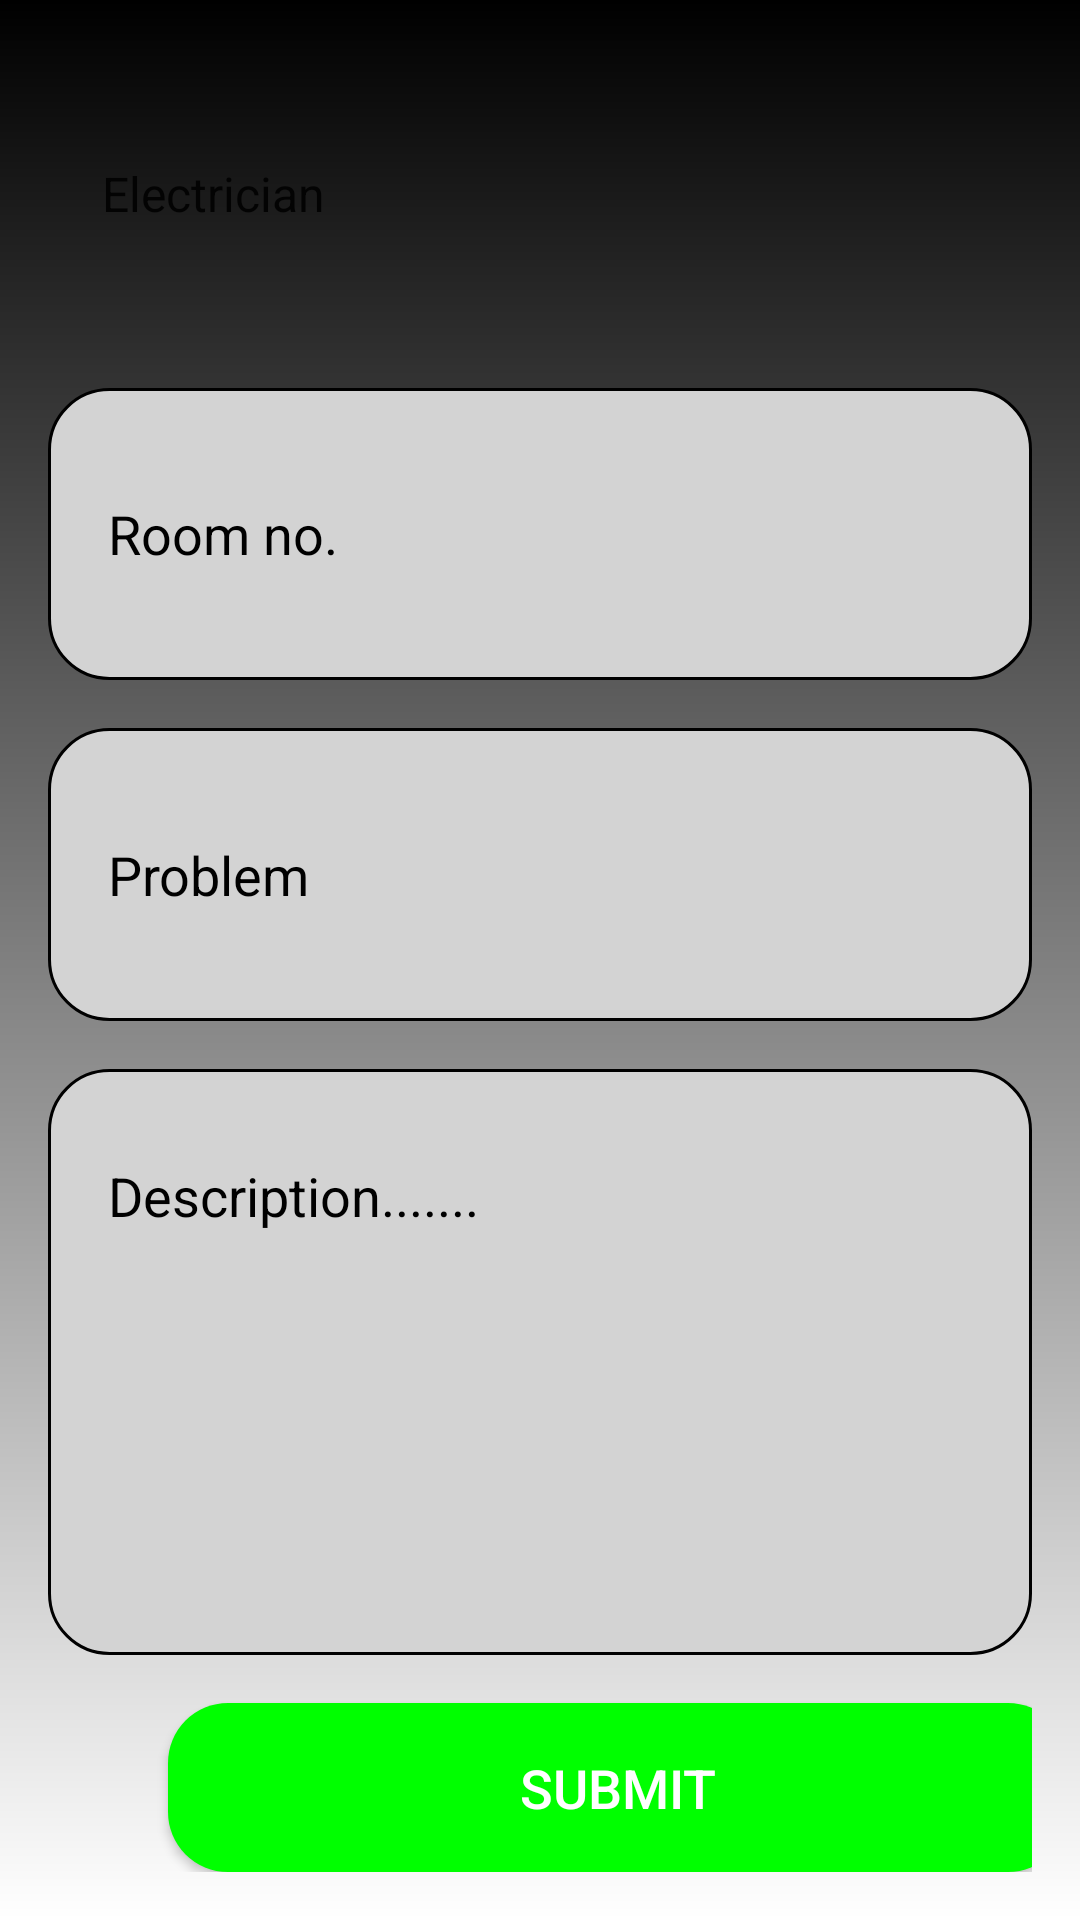

Layout XML and referenced resources for this Android screen:
<!-- AndroidManifest.xml: application theme Theme.DormEaseUser -->
<!-- res/layout/activity_register_complaints.xml -->
<LinearLayout xmlns:android="http://schemas.android.com/apk/res/android"
    android:layout_width="match_parent"
    android:layout_height="match_parent"
    android:orientation="vertical"
    android:padding="16dp"
    xmlns:tools="http://schemas.android.com/tools"
    tools:context=".ui.home.RegisterComplaintsActivity"
    android:background="@drawable/gradient_background">

    <Spinner
        android:id="@+id/spinnerType"
        android:layout_width="match_parent"
        android:layout_height="0dp"
        android:layout_weight="1"
        android:entries="@array/type_array"
        android:paddingLeft="10dp"
        android:background="@drawable/spinner_background"
        android:layout_marginBottom="16dp" />

    <EditText
        android:id="@+id/editTextRoomNo"
        android:layout_width="match_parent"
        android:layout_height="0dp"
        android:layout_marginBottom="16dp"
        android:layout_weight="1"
        android:textColorHint="@color/black"
        android:background="@drawable/edittext_background"
        android:hint="Room no."
        android:inputType="number"
        android:paddingLeft="20dp" />

    <EditText
        android:id="@+id/editTextProblem"
        android:layout_width="match_parent"
        android:layout_height="0dp"
        android:layout_weight="1"
        android:paddingLeft="20dp"
        android:textColorHint="@color/black"
        android:hint="Problem"
        android:background="@drawable/edittext_background"
        android:layout_marginBottom="16dp" />

    <EditText
        android:id="@+id/editTextDescription"
        android:layout_width="match_parent"
        android:layout_height="0dp"
        android:layout_weight="2"
        android:paddingLeft="20dp"
        android:paddingTop="30dp"
        android:textColorHint="@color/black"
        android:hint="Description......."
        android:background="@drawable/edittext_background"
        android:layout_marginBottom="16dp"
        android:gravity="top" />

    <Button
        android:id="@+id/buttonSubmit"
        android:layout_width="300dp"
        android:layout_marginLeft="40dp"
        android:layout_height="wrap_content"
        android:text="SUBMIT"
        android:background="@drawable/button_background"
        android:textColor="@android:color/white"
        android:padding="16dp"
        android:textSize="18sp" />

</LinearLayout>
<!-- resources referenced by this layout -->
<resources>
  <string-array name="type_array" color="@color/black">
          <item>Electrician</item>
          <item>Plumber</item>
          <item>Carpenter</item>
          <item>House-keeping</item>
          <item>Others</item>
      </string-array>
  <color name="black">#FF000000</color>
  <!-- drawable button_background (drawable) -->
  <shape xmlns:android="http://schemas.android.com/apk/res/android">
      <solid android:color="#00FF00"/> 
      <corners android:radius="20dp"/> 
  </shape>
  <!-- drawable edittext_background (drawable) -->
  <shape xmlns:android="http://schemas.android.com/apk/res/android">
      <solid android:color="#D3D3D3"/> 
      <corners android:radius="20dp"/> 
      <stroke android:width="1dp" android:color="#000"/> 
  </shape>
  <!-- drawable gradient_background (drawable) -->
  <?xml version="1.0" encoding="utf-8"?>
  <shape xmlns:android="http://schemas.android.com/apk/res/android">
      <gradient
          android:angle="270"
          android:startColor="#000000"
          android:endColor="#FFFFFF"
          android:type="linear" />
  </shape>
  <style name="Theme.DormEaseUser" parent="Theme.MaterialComponents.DayNight.DarkActionBar">
          
          <item name="colorPrimary">@color/purple_500</item>
          <item name="colorPrimaryVariant">@color/purple_700</item>
          <item name="colorOnPrimary">@color/white</item>
          
          <item name="colorSecondary">@color/teal_200</item>
          <item name="colorSecondaryVariant">@color/teal_700</item>
          <item name="colorOnSecondary">@color/black</item>
          
          <item name="android:statusBarColor">?attr/colorPrimaryVariant</item>
          
      </style>
  <color name="purple_500">#FF6200EE</color>
  <color name="purple_700">#010140</color>
  <color name="white">#FFFFFFFF</color>
  <color name="teal_200">#FF03DAC5</color>
  <color name="teal_700">#FF018786</color>
</resources>
